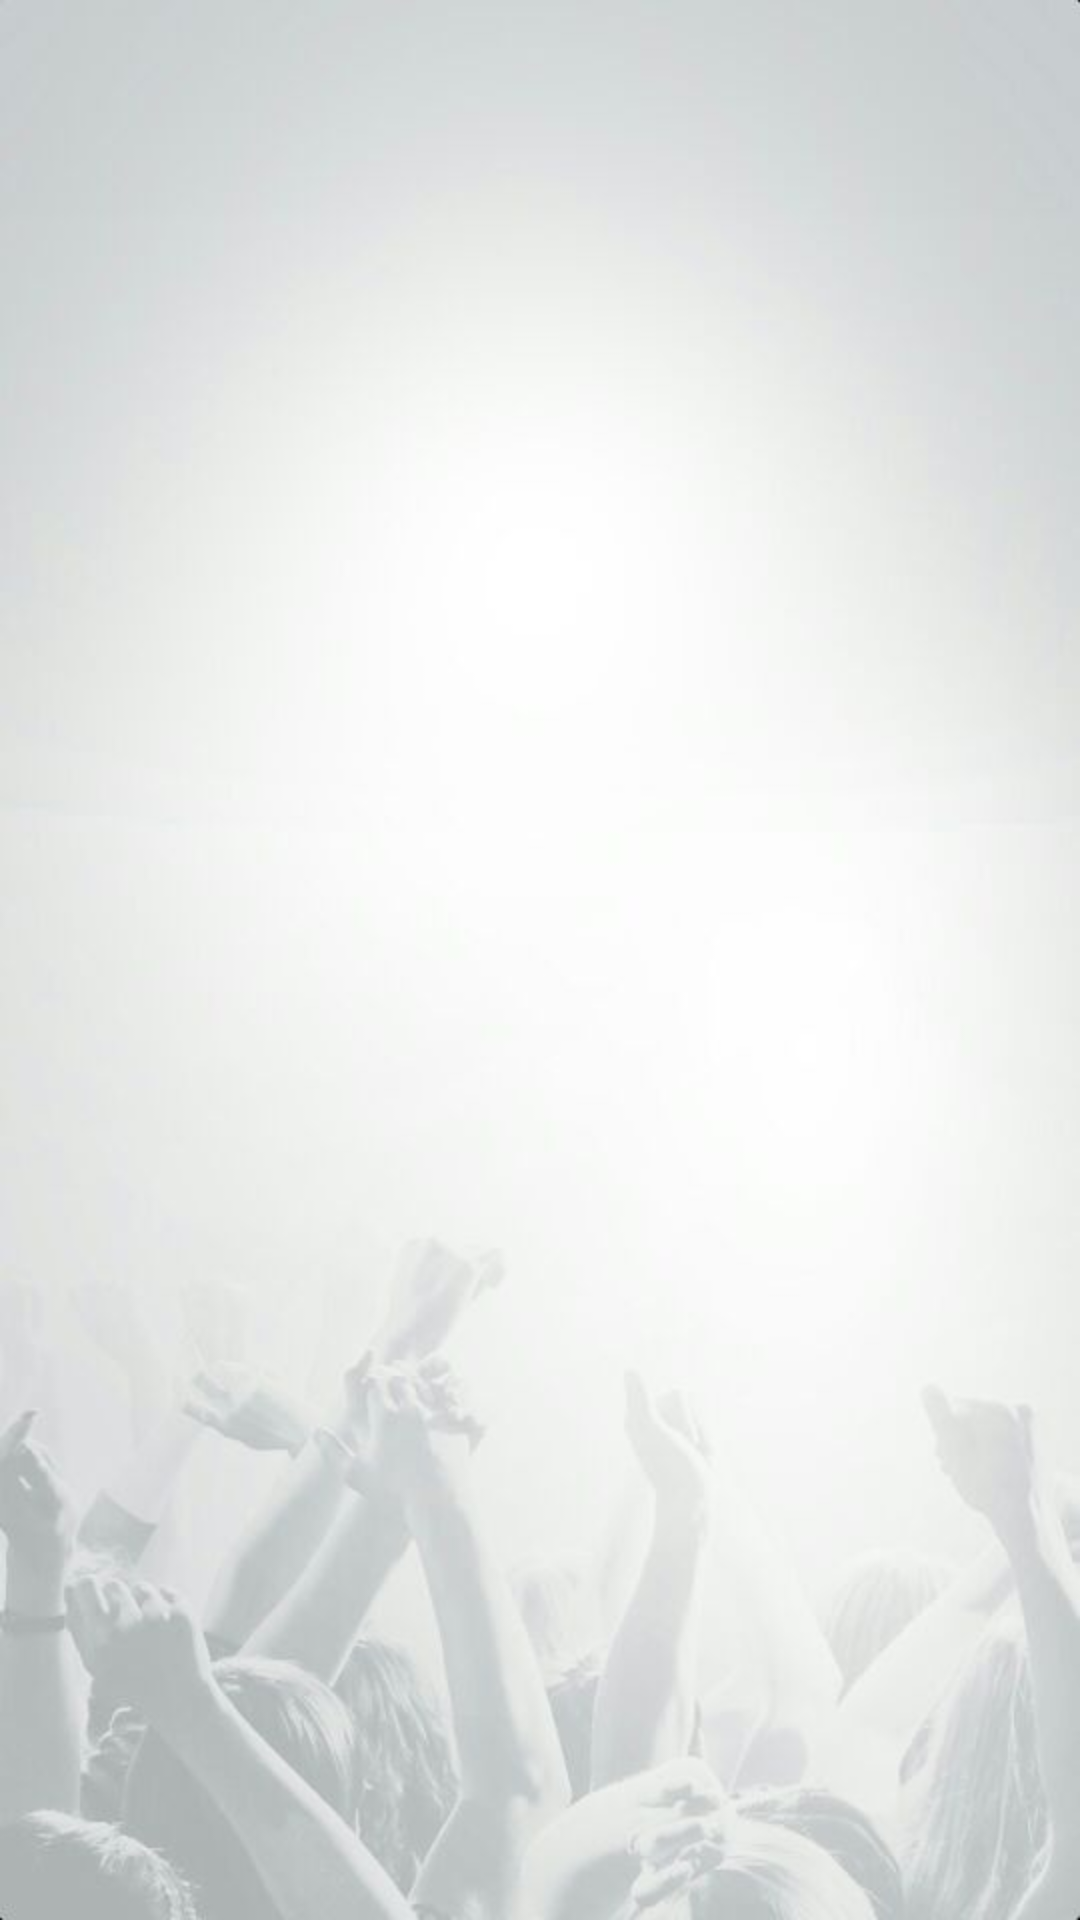

Write the Android layout XML for this screen, with the resource values it uses.
<!-- AndroidManifest.xml: application theme AppTheme -->
<!-- res/layout/activity_splash.xml -->
<?xml version="1.0" encoding="utf-8"?>
<RelativeLayout xmlns:android="http://schemas.android.com/apk/res/android"
    android:layout_width="match_parent"
    android:layout_height="match_parent">

    <ImageView
        android:layout_width="match_parent"
        android:layout_height="match_parent"
        android:scaleType="fitXY"
        android:src="@drawable/splash" />

</RelativeLayout>
<!-- resources referenced by this layout -->
<resources>
  <!-- drawable splash: jpg bitmap (drawable, 21415 bytes) -->
  <style name="AppTheme" parent="Theme.AppCompat.Light.NoActionBar">
          
          <item name="android:colorPrimaryDark" tools:targetApi="lollipop">@color/white</item>
      </style>
  <!-- not gathered from this repository: default colours our renderer supplied (Android Studio template values) -->
  <color name="white">#FFFFFFFF</color>
</resources>
